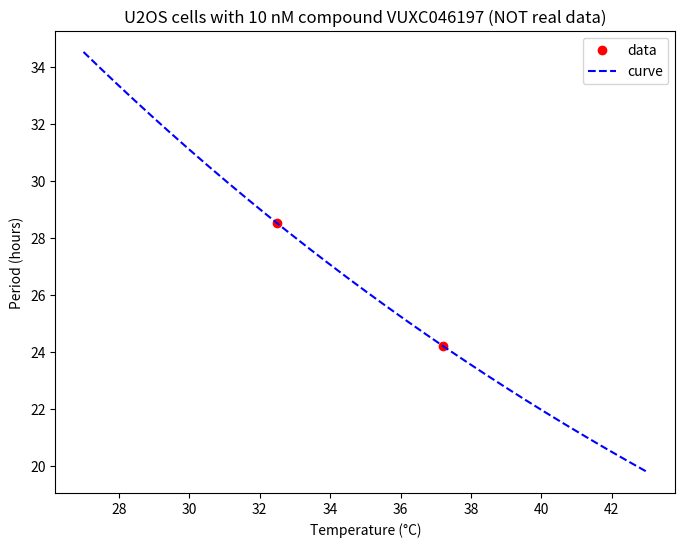

Write the Python code that produced this figure.
### This is a simple script to calculate Q10 values for circadian period on Colab.
### Copyright (c) 2022 by dxda6216 (dxda6216 AT gmail DOT com)
###
#@title Q10
import numpy as np
# from scipy.optimize import curve_fit
from matplotlib import pyplot as plt

# Data description (plot title)
Data_description = "U2OS cells with 10 nM compound VUXC046197 (NOT real data)" #@param {type:"string"}

# Temperature data 1
Temperature_1 =  32.5#@param {type:"number"}

# Period data 1
Period_1 = 28.5 #@param {type:"number"}

# Temperature data 2
Temperature_2 = 37.2 #@param {type:"number"}

# Period data 2
Period_2 =  24.2#@param {type:"number"}

x = (Temperature_1, Temperature_2)
y = (Period_1, Period_2)

# Printing the data
print('Period ', Period_1, 'hours at Temperature', Temperature_1, u'\u00B0C')
print('Period ', Period_2, 'hours at Temperature', Temperature_2, u'\u00B0C', '\n')

# Set the starting and ending points of fitted curve.
# This values are for plotting only and don't affect the Q10 estimation. 
fitted_curve_x_min = int( min(x) - ( max(x) - min(x) ) * 1.200 + 0.500 )
fitted_curve_x_max = int( max(x) + ( max(x) - min(x) ) * 1.200 ) + 1

print('Q10 = (', Period_1, '/', Period_2, ') ** ( 10 / (', Temperature_2, '-', Temperature_1, ') )', '\n')

fig = plt.figure(figsize = (8,6))
plt.plot(x, y, 'o', color ='red', label ='data')

if Temperature_1 == Temperature_2:
  print('Temperature_1 and Temperature_2 are same and each equal to', Temperature_2)
  print('Q10 value cannot be calculated.\n')
else:
  Q10 = ( Period_1 / Period_2 ) ** ( 10 / ( Temperature_2 - Temperature_1 ) )
  print(u'Q10 (temperature coefficient) =', '{:.3f}'.format(Q10), '\n')
  fcx = np.linspace(fitted_curve_x_min, fitted_curve_x_max, 200)
  fcy = Period_1 / ( Q10 ** ( ( fcx - Temperature_1 ) * 0.100 ) )
  plt.plot(fcx, fcy, '--', color='blue', label ='curve')

### To adjust scales and ticks of X-axis & Y-axis, 
### change values in parentheses and remove #.
# plt.xlim(25, 45)
# plt.ylim(20, 30)
# plt.xticks(np.arange(25, 46, 2))
# plt.yticks(np.arange(20, 31, 1))

plt.title(Data_description)
plt.xlabel(u'Temperature (\u00B0C)')
plt.ylabel('Period (hours)')
plt.legend()
plt.show()

### End of script
